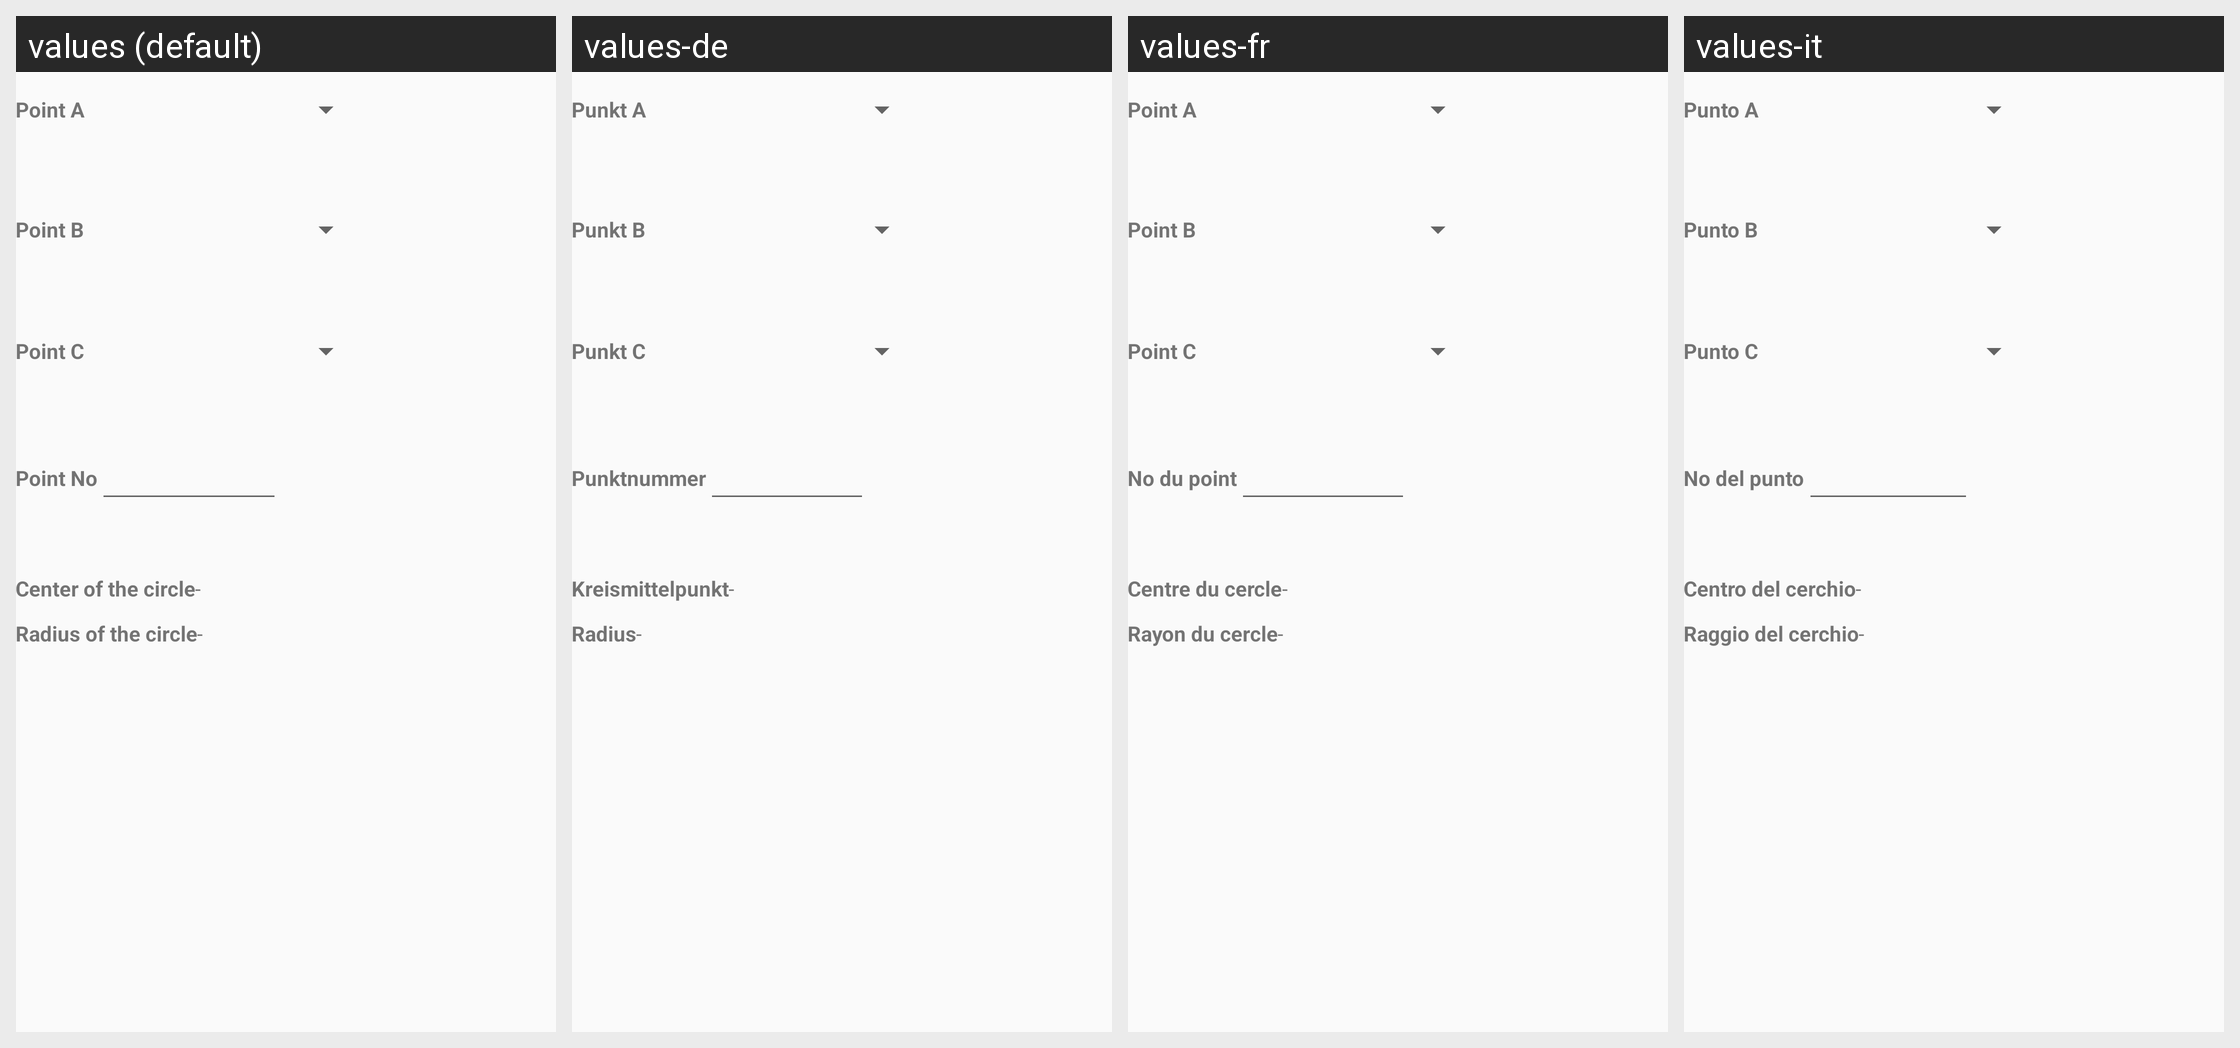

This grid shows one Android layout under several languages. Give, for every string resource on the screen, its name, the default text and each shown locale's text.
Android screen res/layout/activity_circle.xml rendered under 4 locales, left to right: values (default), values-de, values-fr, values-it. Device: Nexus 5 (rendered at 1080×1920; each locale shown at half size, 540×960, under a caption strip naming it); theme AppTheme.
Strings drawn on this screen, with the default value and each locale's value (text and hints the layout hard-codes, and strings that could not be matched under every locale, appear in the picture but are not listed):

point_1
  values: Point A
  values-de: Punkt A
  values-fr: Point A
  values-it: Punto A

point_2
  values: Point B
  values-de: Punkt B
  values-fr: Point B
  values-it: Punto B

point_3
  values: Point C
  values-de: Punkt C
  values-fr: Point C
  values-it: Punto C

point_number
  values: Point No
  values-de: Punktnummer
  values-fr: No du point
  values-it: No del punto

circle_result_center_label
  values: Center of the circle
  values-de: Kreismittelpunkt
  values-fr: Centre du cercle
  values-it: Centro del cerchio

no_value
  values: -
  values-de: -
  values-fr: -
  values-it: -

circle_result_radius_label
  values: Radius of the circle
  values-de: Radius
  values-fr: Rayon du cercle
  values-it: Raggio del cerchio
